Image classification data set "kiwi" (yugan-tano/farm-guardian on GitHub). Class labels (4): brown spot, gray mold, healthy, ulcer.

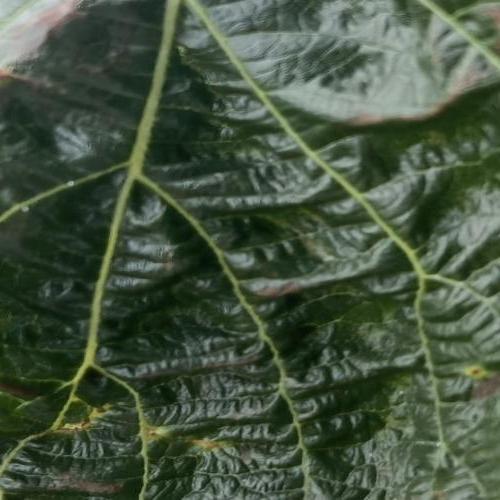
Label: ulcer

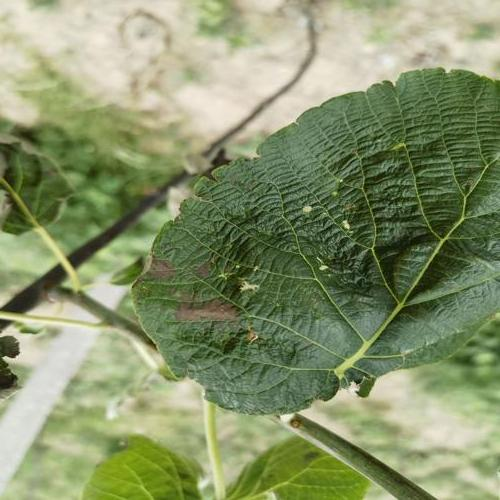
Label: brown spot

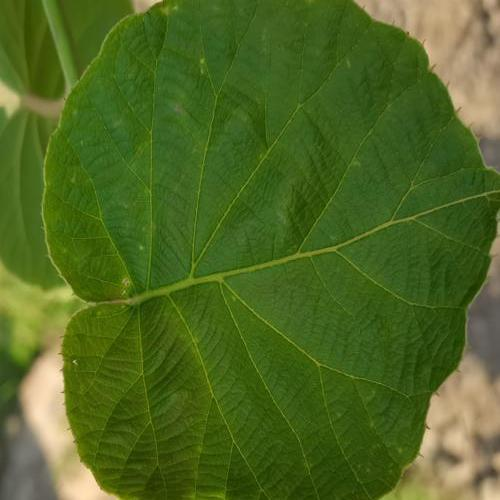
Label: healthy

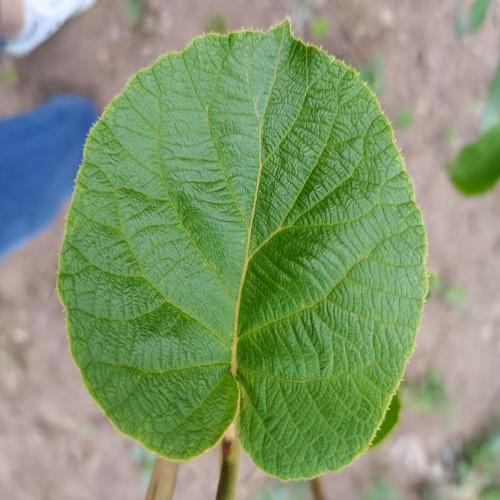
Label: healthy

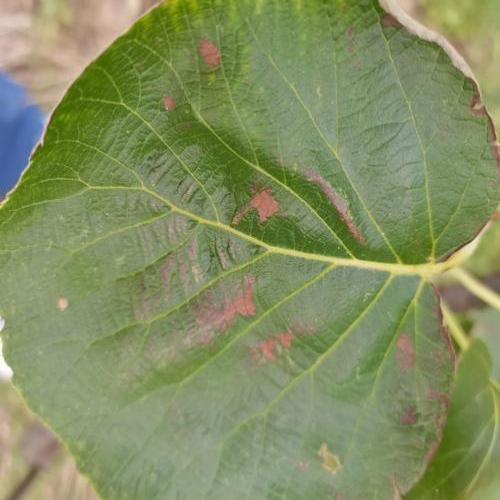
Label: brown spot

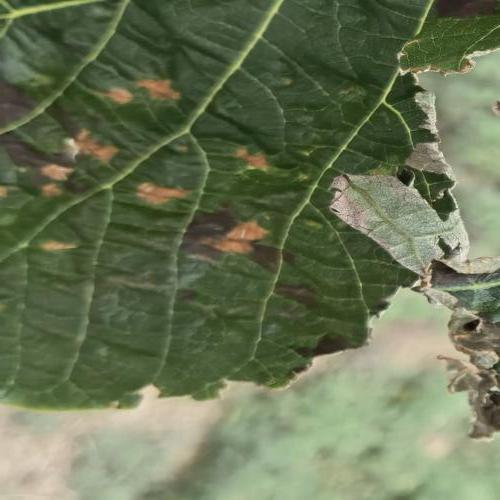
Label: gray mold
